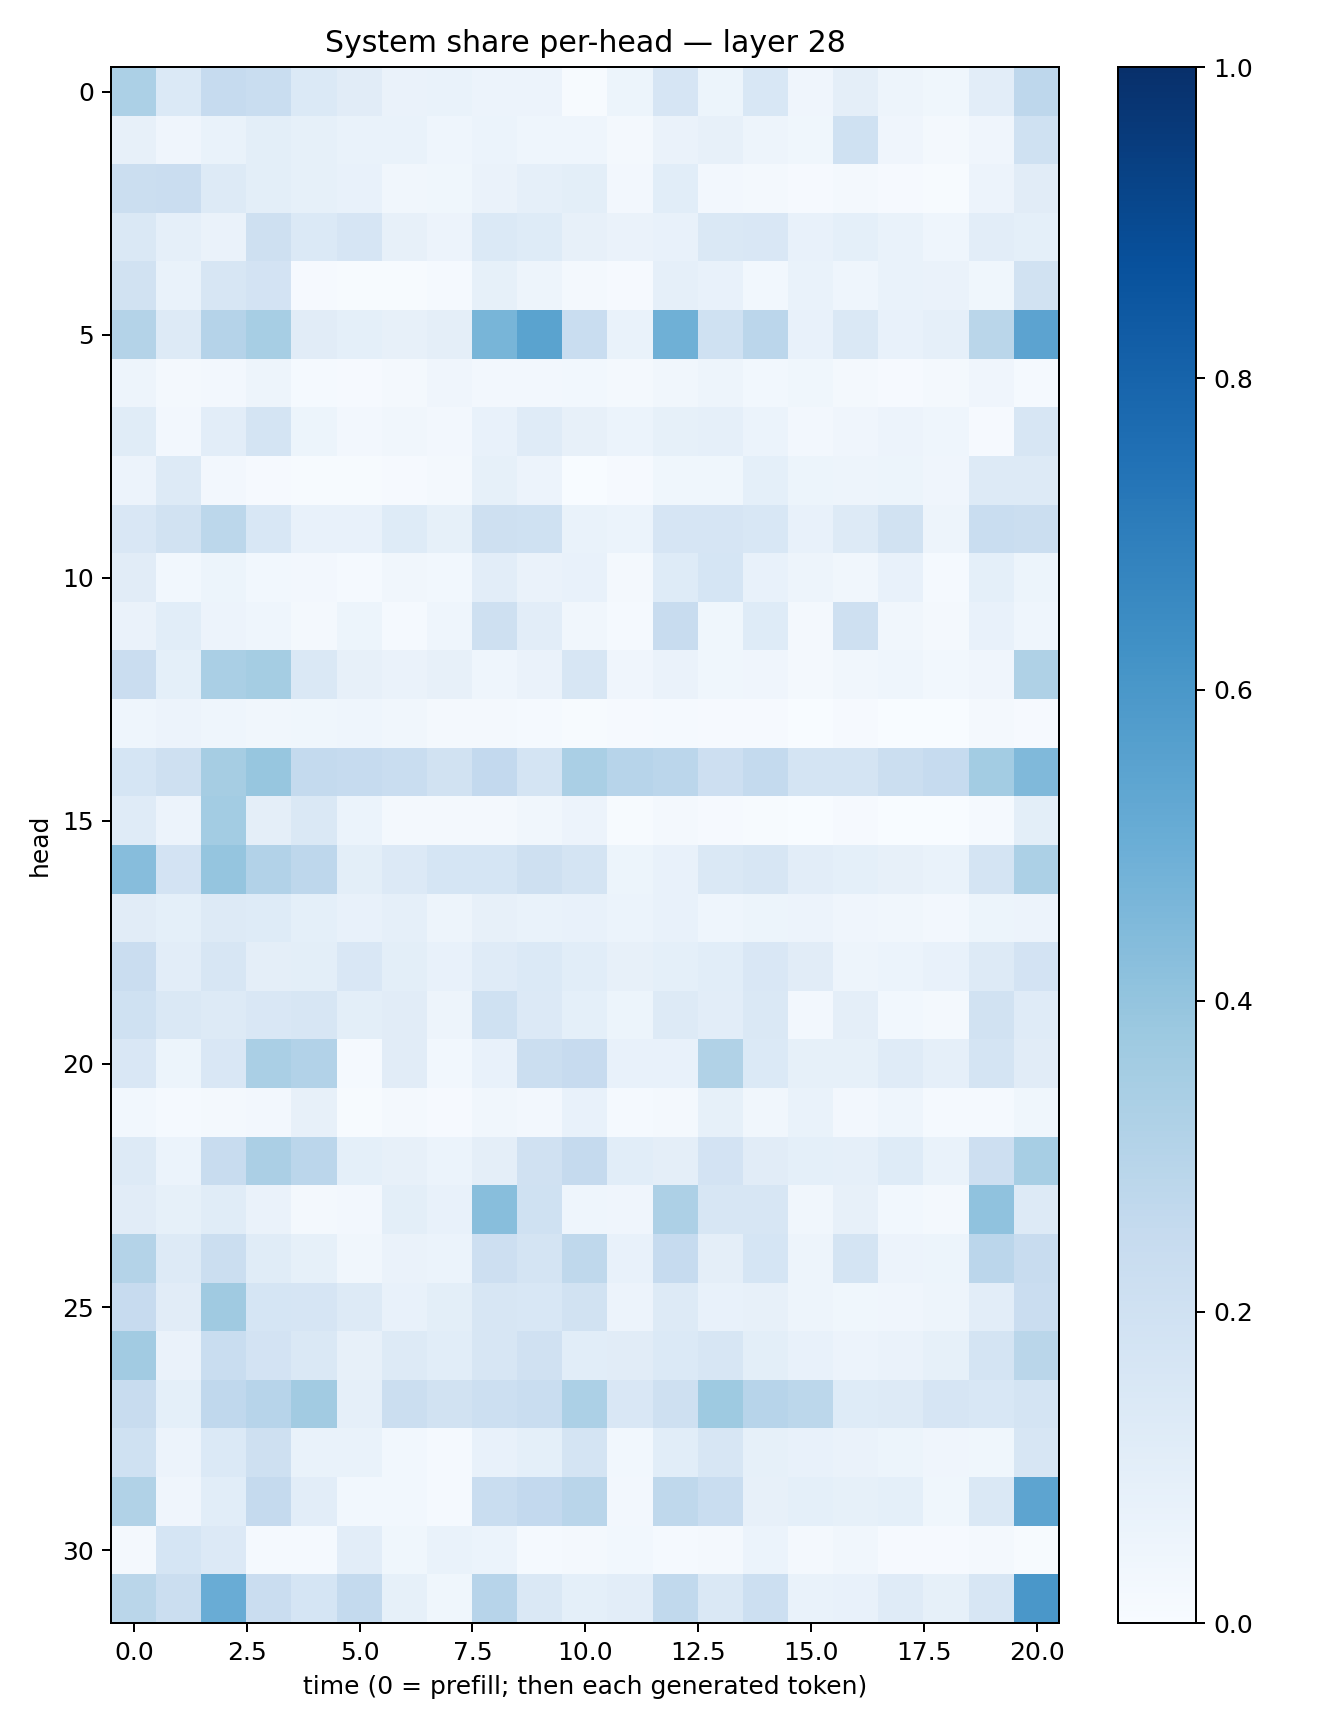

Source data for this figure (header and first rows):
0.33110523, 0.1384131, 0.24952506, 0.2314902, 0.13837294, 0.11290158, 0.063557774, 0.066552475, 0.058309734, 0.056625083, 0.004937783, 0.051151592, 0.1675162, 0.05322451, 0.1550467, 0.039523493, 0.095273085, 0.048934635, 0.03804005, 0.10491342, 0.27601835
0.08032, 0.04095, 0.06643, 0.09769, 0.08422, 0.06759, 0.06915, 0.04531, 0.06061, 0.04574, 0.04302, 0.02217, 0.06266, 0.07939, 0.04874, 0.03788, 0.2021, 0.03937, 0.01773, 0.04265, 0.2027
0.226, 0.2267, 0.1259, 0.09831, 0.08528, 0.07305, 0.03488, 0.03823, 0.06595, 0.08651, 0.09816, 0.02365, 0.1068, 0.02666, 0.02283, 0.007974, 0.01593, 0.009511, 0.004401, 0.05533, 0.1099
0.1452, 0.08929, 0.06608, 0.2081, 0.1402, 0.1643, 0.0819, 0.05719, 0.1368, 0.122, 0.08161, 0.06255, 0.07594, 0.1453, 0.1503, 0.0727, 0.08988, 0.06902, 0.04314, 0.1033, 0.092
0.189, 0.06778, 0.1584, 0.1814, 0.008997, 0.004682, 0.006359, 0.01241, 0.08509, 0.04857, 0.0196, 0.01028, 0.08893, 0.07501, 0.02876, 0.06979, 0.04488, 0.06673, 0.06339, 0.03792, 0.1927
0.3052, 0.1311, 0.303, 0.3454, 0.1123, 0.09017, 0.07903, 0.09429, 0.4656, 0.547, 0.2318, 0.06989, 0.4905, 0.2004, 0.2815, 0.07498, 0.1433, 0.07604, 0.08734, 0.2864, 0.5456
0.05005, 0.02179, 0.02496, 0.04802, 0.01382, 0.01015, 0.01963, 0.03927, 0.02651, 0.02389, 0.02866, 0.02246, 0.03263, 0.04787, 0.02966, 0.03877, 0.0191, 0.01151, 0.02234, 0.03927, 0.01423
0.1135, 0.02514, 0.1026, 0.1748, 0.05159, 0.02673, 0.03492, 0.02642, 0.07524, 0.1205, 0.07907, 0.05865, 0.08241, 0.08938, 0.05923, 0.02671, 0.04139, 0.0556, 0.04676, 0.009126, 0.1632
0.0585, 0.1282, 0.02389, 0.00846, 0.006141, 0.004715, 0.01044, 0.01592, 0.08239, 0.05826, 0.002935, 0.008611, 0.03874, 0.03903, 0.09049, 0.05337, 0.04724, 0.05454, 0.03923, 0.1255, 0.126
0.1487, 0.1881, 0.2794, 0.1557, 0.07181, 0.07162, 0.1219, 0.08333, 0.2082, 0.1999, 0.06671, 0.0591, 0.1654, 0.165, 0.1535, 0.0745, 0.1261, 0.1887, 0.04922, 0.231, 0.2204
0.1132, 0.02851, 0.05187, 0.02795, 0.02482, 0.01245, 0.03477, 0.031, 0.1047, 0.06405, 0.07135, 0.01934, 0.1223, 0.1682, 0.07519, 0.04917, 0.03209, 0.07069, 0.01465, 0.09111, 0.05135
0.06419, 0.1077, 0.05611, 0.04574, 0.02147, 0.05164, 0.01343, 0.04405, 0.21, 0.1035, 0.0325, 0.01342, 0.2346, 0.03693, 0.1249, 0.01949, 0.2058, 0.03435, 0.01617, 0.07325, 0.04599
0.23, 0.09097, 0.3365, 0.3544, 0.146, 0.08023, 0.0636, 0.07954, 0.04507, 0.06522, 0.1632, 0.03941, 0.06621, 0.03897, 0.04089, 0.02148, 0.03284, 0.04437, 0.02805, 0.04084, 0.3239
0.04312, 0.05478, 0.04436, 0.03344, 0.03813, 0.04437, 0.03134, 0.02055, 0.02223, 0.01259, 0.006695, 0.007857, 0.01523, 0.008389, 0.01163, 0.002823, 0.01016, 0.00236, 0.002088, 0.0158, 0.01161
0.1712, 0.2043, 0.3482, 0.3924, 0.2543, 0.2464, 0.2327, 0.1945, 0.2617, 0.1768, 0.3396, 0.2956, 0.2822, 0.2126, 0.2567, 0.1739, 0.1723, 0.2238, 0.2499, 0.3583, 0.4481
0.12, 0.05637, 0.3574, 0.09711, 0.1417, 0.06108, 0.0206, 0.01797, 0.01642, 0.032, 0.05787, 0.005917, 0.01804, 0.01023, 0.004823, 0.001587, 0.01046, 0.002453, 0.001079, 0.01443, 0.09774
0.431, 0.1803, 0.3962, 0.3125, 0.2742, 0.09898, 0.1338, 0.1714, 0.1707, 0.2096, 0.1792, 0.05287, 0.07716, 0.1473, 0.1602, 0.1017, 0.09264, 0.08188, 0.07004, 0.174, 0.3316
0.1108, 0.09293, 0.1316, 0.1231, 0.09056, 0.07328, 0.08881, 0.05072, 0.0802, 0.06905, 0.07714, 0.06073, 0.07141, 0.04331, 0.05303, 0.0585, 0.04003, 0.03469, 0.02654, 0.05105, 0.05472
0.2285, 0.1018, 0.1576, 0.09668, 0.09951, 0.1487, 0.1004, 0.07351, 0.118, 0.1392, 0.1082, 0.07959, 0.09131, 0.1066, 0.1507, 0.1108, 0.04722, 0.05875, 0.07542, 0.1297, 0.1824
0.2006, 0.1481, 0.1288, 0.1509, 0.1576, 0.1002, 0.1132, 0.04924, 0.2007, 0.1337, 0.09138, 0.05413, 0.1264, 0.1018, 0.1456, 0.02676, 0.09637, 0.02895, 0.02119, 0.1943, 0.119
0.15, 0.05362, 0.1495, 0.3394, 0.3119, 0.01371, 0.1115, 0.02808, 0.07429, 0.2247, 0.2442, 0.07214, 0.07164, 0.314, 0.139, 0.08228, 0.08475, 0.1182, 0.08931, 0.1734, 0.1109
0.03052, 0.01262, 0.0227, 0.02365, 0.08126, 0.004474, 0.01855, 0.01093, 0.03403, 0.02615, 0.07533, 0.01205, 0.02233, 0.08271, 0.03335, 0.06794, 0.02392, 0.04684, 0.0136, 0.01519, 0.03544
0.1263, 0.06182, 0.2345, 0.3357, 0.2837, 0.09118, 0.07894, 0.0604, 0.09737, 0.198, 0.2534, 0.109, 0.09589, 0.1801, 0.111, 0.09355, 0.08605, 0.1223, 0.06787, 0.2121, 0.3466
0.1126, 0.08231, 0.1136, 0.06411, 0.02167, 0.0245, 0.09801, 0.07648, 0.4286, 0.203, 0.04457, 0.04055, 0.3272, 0.1565, 0.1579, 0.03255, 0.08017, 0.03119, 0.02342, 0.4076, 0.1312
0.3066, 0.1284, 0.2264, 0.1142, 0.08221, 0.03291, 0.06344, 0.06183, 0.2147, 0.1731, 0.2703, 0.07314, 0.2462, 0.09446, 0.1707, 0.04727, 0.1789, 0.05534, 0.05265, 0.285, 0.2385
0.2433, 0.1123, 0.371, 0.1695, 0.1675, 0.1281, 0.07606, 0.1011, 0.162, 0.1526, 0.1928, 0.05839, 0.1271, 0.0715, 0.07823, 0.04785, 0.03817, 0.03977, 0.05031, 0.1041, 0.2289
0.3605, 0.06398, 0.2332, 0.18, 0.1433, 0.07957, 0.1279, 0.109, 0.1602, 0.1959, 0.1056, 0.1125, 0.1388, 0.1606, 0.09904, 0.07032, 0.05543, 0.06542, 0.08414, 0.1774, 0.2874
0.2421, 0.09257, 0.2657, 0.2934, 0.3603, 0.08733, 0.2195, 0.1892, 0.2163, 0.2322, 0.3317, 0.1495, 0.2064, 0.3735, 0.2958, 0.2802, 0.1214, 0.1268, 0.1642, 0.1553, 0.1728
0.1996, 0.05808, 0.138, 0.2092, 0.06714, 0.06923, 0.03045, 0.01415, 0.07625, 0.09141, 0.1777, 0.02824, 0.1082, 0.1585, 0.0836, 0.07142, 0.06404, 0.05382, 0.04139, 0.03756, 0.1625
0.3149, 0.041, 0.1072, 0.253, 0.1029, 0.03075, 0.0309, 0.01377, 0.2319, 0.2604, 0.2914, 0.0268, 0.2706, 0.2334, 0.0802, 0.09026, 0.08299, 0.09202, 0.03899, 0.1463, 0.5423
0.01958, 0.1693, 0.1338, 0.01245, 0.01281, 0.1029, 0.03865, 0.06882, 0.06079, 0.01276, 0.01578, 0.02849, 0.01504, 0.01618, 0.05961, 0.02117, 0.0326, 0.009562, 0.008815, 0.02119, 0.00524
0.2886, 0.2236, 0.507, 0.2303, 0.1688, 0.2567, 0.08329, 0.03588, 0.2943, 0.1436, 0.09338, 0.1051, 0.2648, 0.1483, 0.2163, 0.06851, 0.07304, 0.1197, 0.0854, 0.1628, 0.6006
